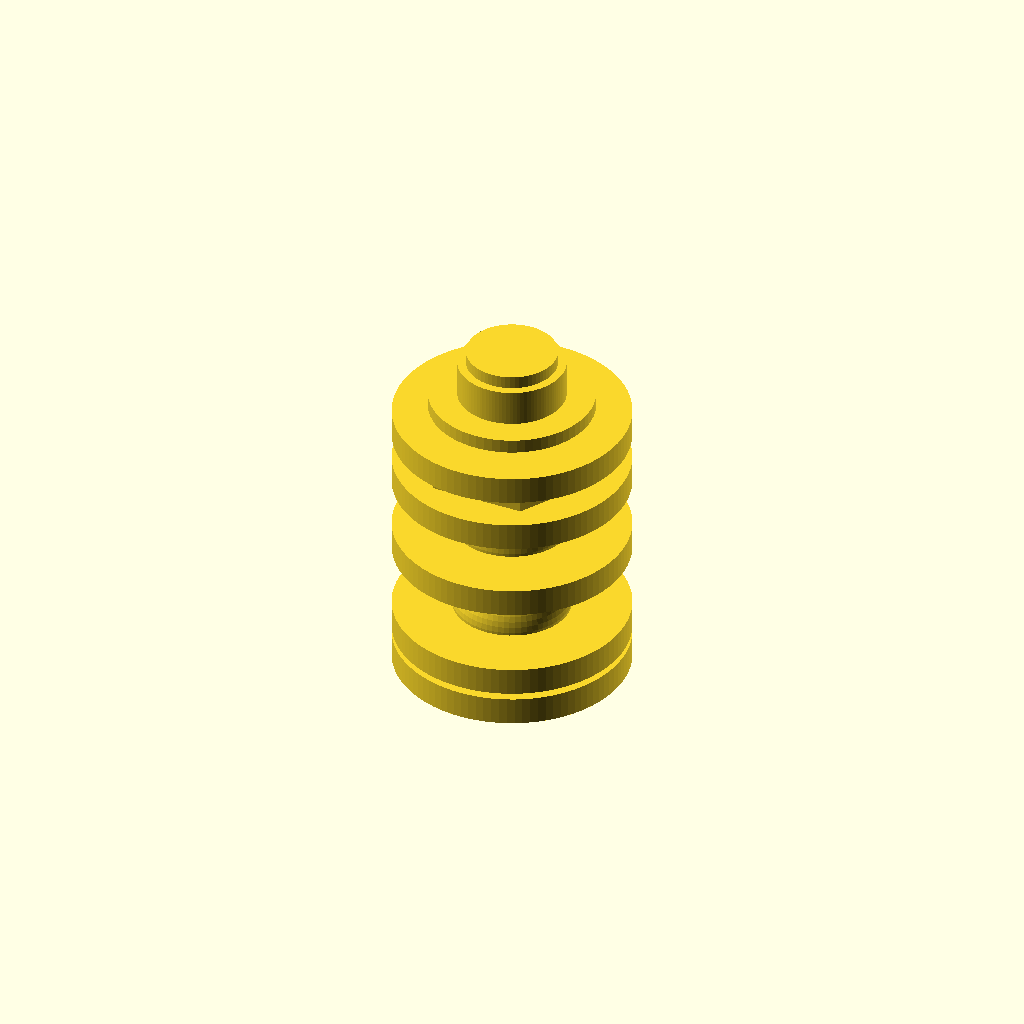
Cell 1: rendered with the file's own defaults.
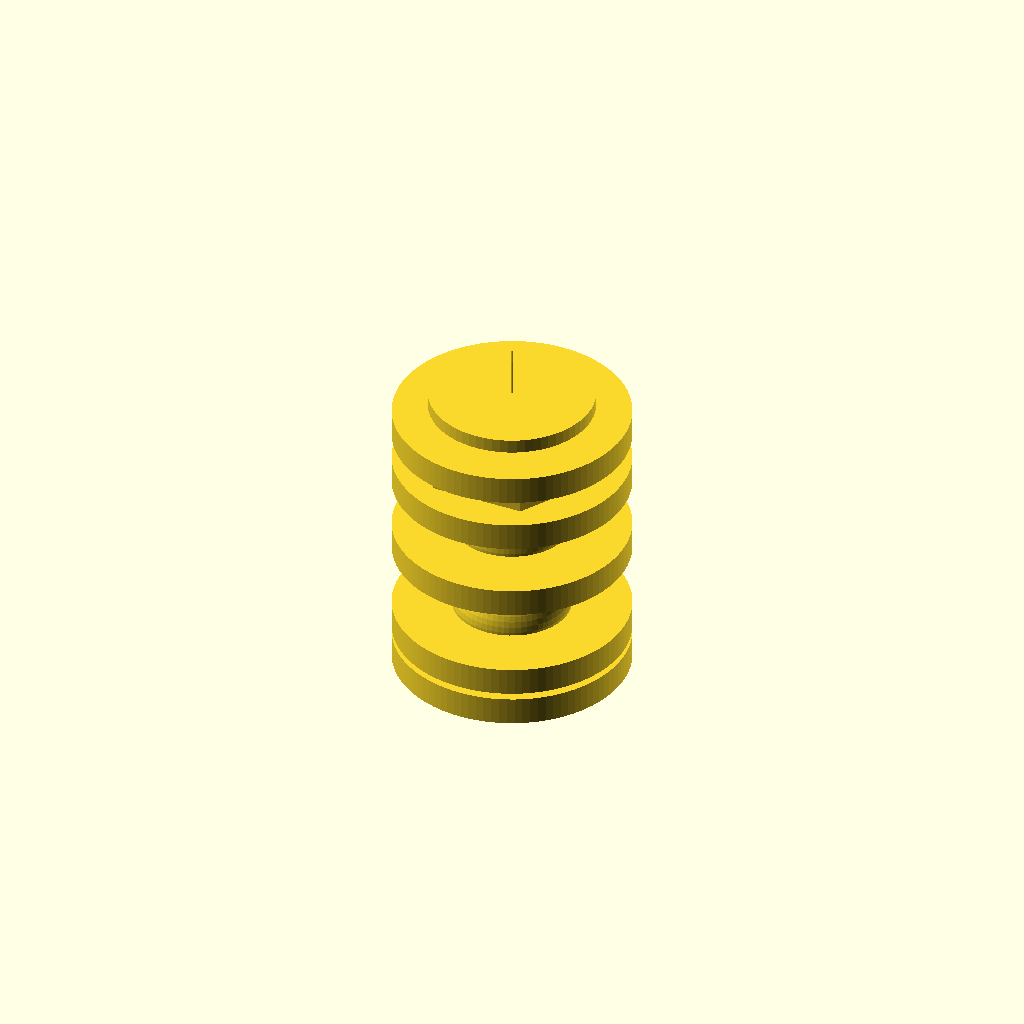
Cell 2 — inner_diameter_mm set to 0.1, the other parameters unchanged.
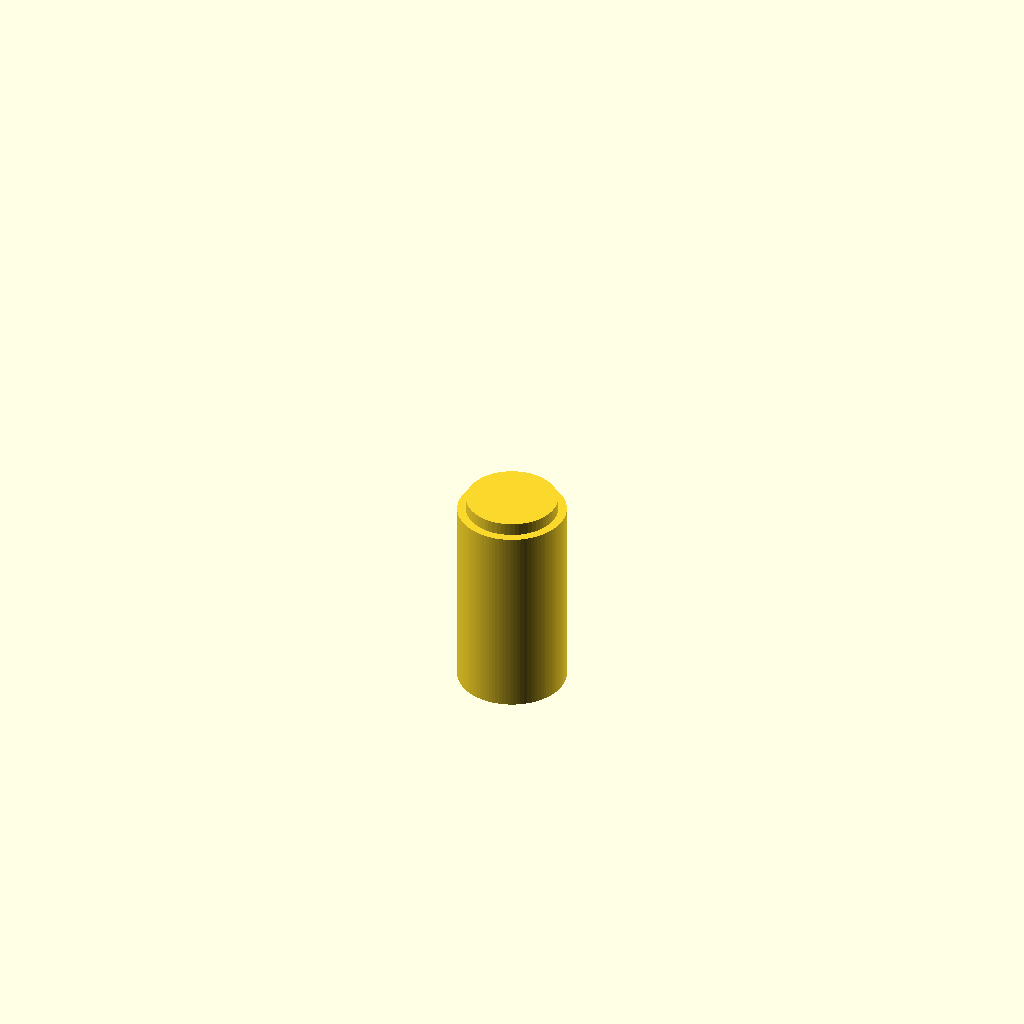
Cell 3 — outer_diameter_mm set to 0.1, the other parameters unchanged.
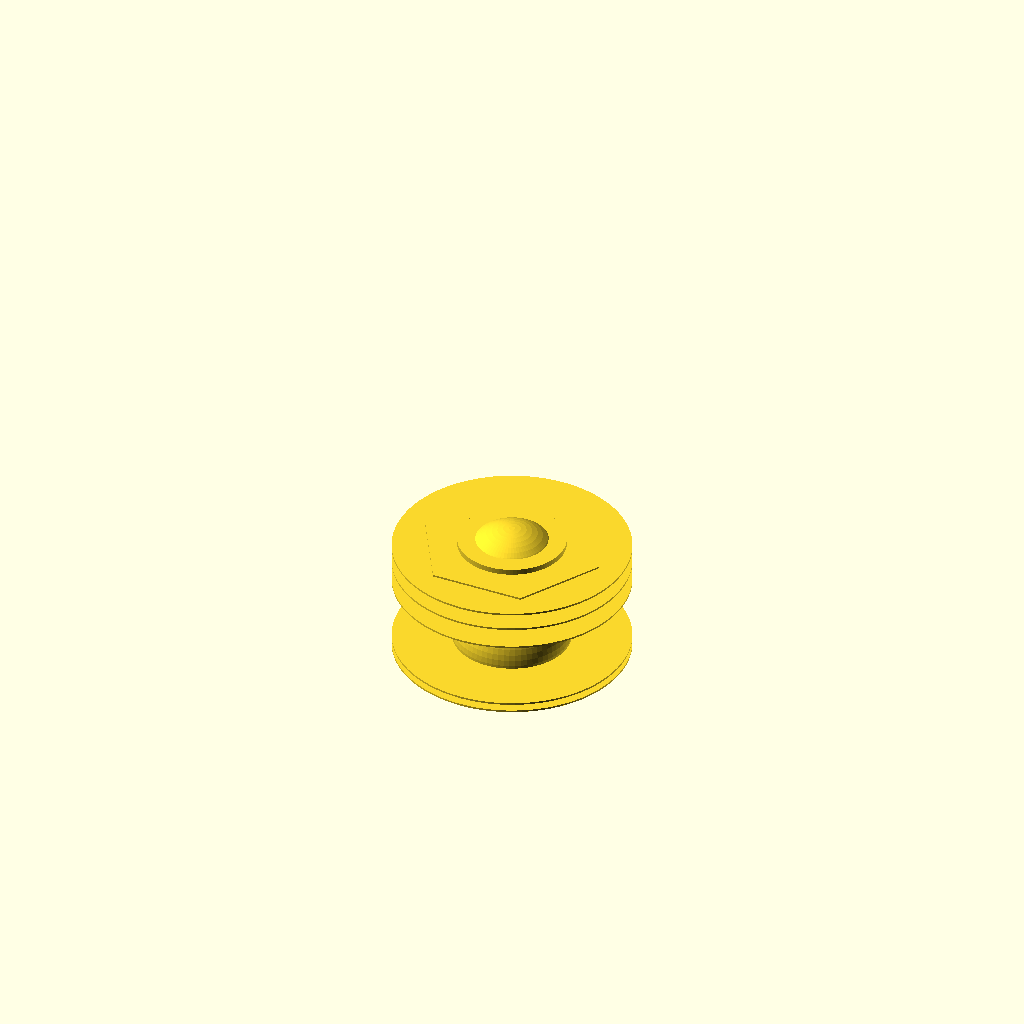
Cell 4: the same model with thickness_mm = 0.1.
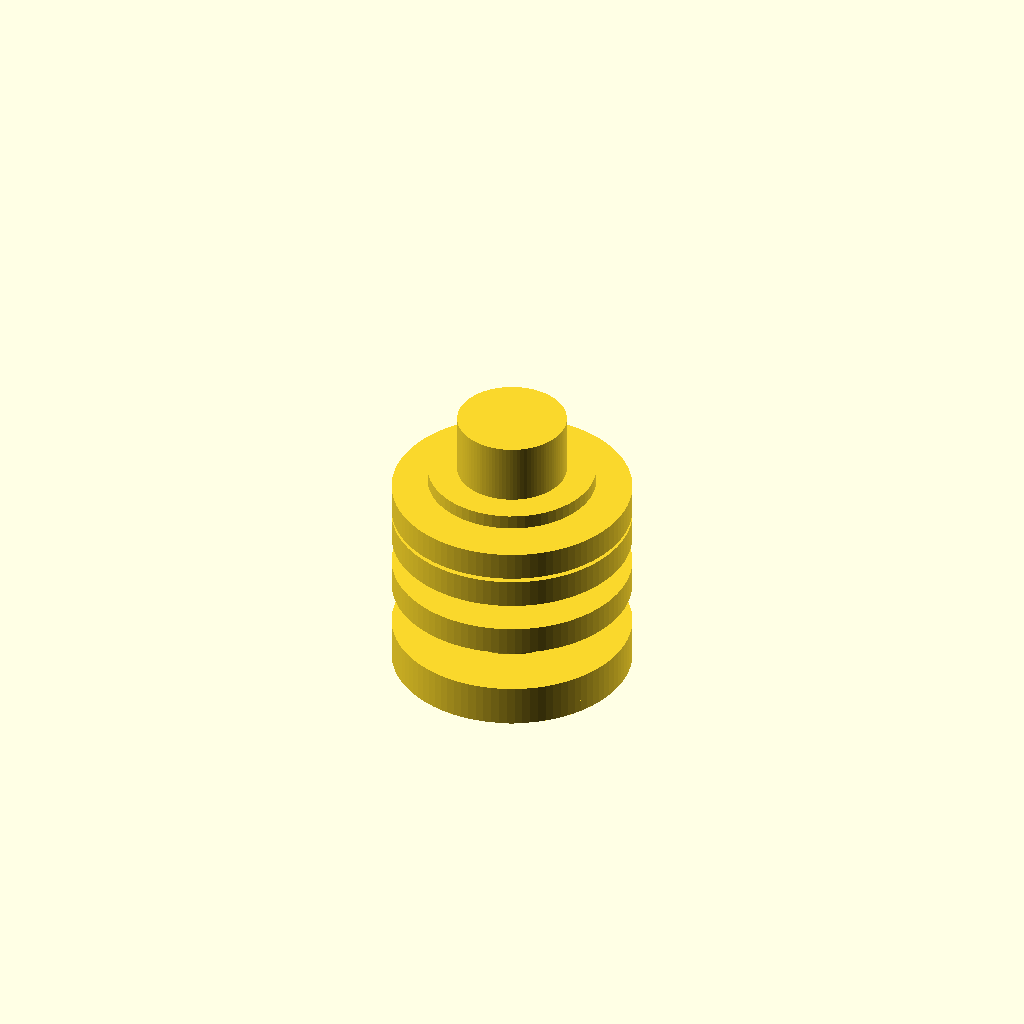
Cell 5: the same model with overlap_mm = 2.4.
All cells are drawn from one camera (rotation 55°, 0°, 25°, orthographic, colour scheme Cornfield), so only the parameter changes between them.
Source of the model, results/nopscadlib/ablations/no_multiview/scad/washer__M6_washer.scad:
// Parameters (original washer request)
inner_diameter_mm = 6;      //[3:12:0.1]
outer_diameter_mm = 12.5;   //[6.25:25:0.1]
thickness_mm      = 1.5;    //[0.75:3:0.1]

inner_radius_mm = inner_diameter_mm / 2;
outer_radius_mm = outer_diameter_mm / 2;

// Connectivity overlap (mm) to guarantee solid intersections
overlap_mm = 1.2;

// -------------------- Parts --------------------

// Washer - complete geometry
module washer_solid() {
  difference() {
    cylinder(r=outer_radius_mm, h=thickness_mm, center=true, $fn=96);
    cylinder(r=inner_radius_mm, h=thickness_mm + 2, center=true, $fn=96);
  }
}

// Round Grommet Top - detailed geometry
module round_grommet_top() {
  union() {
    cylinder(r=outer_radius_mm, h=thickness_mm, center=true, $fn=96);
    translate([0, 0, thickness_mm/2])
      sphere(r=outer_radius_mm/2, $fn=64);
  }
}

// Round Grommet Assembly - detailed geometry
module round_grommet_assembly() {
  union() {
    cylinder(r=outer_radius_mm, h=thickness_mm, center=true, $fn=96);
    translate([0, 0,  thickness_mm/2])
      sphere(r=outer_radius_mm/2, $fn=64);
    translate([0, 0, -thickness_mm/2])
      sphere(r=outer_radius_mm/2, $fn=64);
  }
}

// Nut And Washer - detailed geometry
module nut_and_washer() {
  union() {
    // nut (hex)
    translate([0, 0, thickness_mm])
      cylinder(r=outer_radius_mm * 0.8, h=thickness_mm, center=true, $fn=6);
    washer_solid();
  }
}

// Screw And Washer - detailed geometry
module screw_and_washer() {
  union() {
    // head-ish
    translate([0, 0, thickness_mm])
      cylinder(r=outer_radius_mm * 0.7, h=thickness_mm * 0.5, center=true, $fn=64);
    // shaft
    translate([0, 0, thickness_mm * 1.5])
      cylinder(r=inner_radius_mm * 0.8, h=thickness_mm * 3, center=true, $fn=64);
    washer_solid();
  }
}

// -------------------- Assembly (fixed connectivity) --------------------
// Fixes applied:
// - All parts are fused into ONE connected solid via a continuous central hub/shaft.
// - Recalculated all translate() Z positions using true extents and enforced overlap.
// - Eliminated "stacked separate washer rings" look by ensuring every interface overlaps
//   and by adding a continuous connector that intersects every part.
// - Ensures the "blue shaft" and "gray hub" are not floating: they are the same physical connector.

module assembly() {

  // True Z extents (centered parts)
  h_washer      = thickness_mm;

  // grommet_top: cylinder thickness + sphere radius above top face
  h_grommet_top = thickness_mm + outer_radius_mm/2;

  // grommet_assy: cylinder thickness + sphere radius on both sides
  h_grommet_assy = thickness_mm + outer_radius_mm;

  h_nut_washer  = 2 * thickness_mm;

  // screw_washer: from lowest washer face (-t/2) to top of shaft (t*1.5 + (3t)/2)
  // = (-t/2) .. (3t) => 3.5t
  h_screw_washer = 3.5 * thickness_mm;

  // Place parts along Z so each overlaps the previous by overlap_mm
  z0 = 0;
  z1 = z0 + (h_washer/2      + h_grommet_top/2  - overlap_mm);
  z2 = z1 + (h_grommet_top/2 + h_grommet_assy/2 - overlap_mm);
  z3 = z2 + (h_grommet_assy/2+ h_nut_washer/2   - overlap_mm);
  z4 = z3 + (h_nut_washer/2  + h_screw_washer/2 - overlap_mm);

  // Compute overall stack bounds for a continuous connector
  zmin = z0 - h_washer/2;
  zmax = z4 + h_screw_washer/2;

  // Central connector: MUST intersect every part to prevent any floating/disconnected geometry.
  // Keep it within the washer hole region so it doesn't change the outer silhouette.
  connector_r = inner_radius_mm * 0.95; // inside the 6mm hole (r=3), but large enough to fuse reliably
  connector_h = (zmax - zmin) + 2*overlap_mm;

  union() {
    // Main stacked shapes (kept as in original "design", but now guaranteed to overlap)
    translate([0, 0, z0]) washer_solid();
    translate([0, 0, z1]) round_grommet_top();
    translate([0, 0, z2]) round_grommet_assembly();
    translate([0, 0, z3]) nut_and_washer();
    translate([0, 0, z4]) screw_and_washer();

    // Continuous hub/shaft that physically ties the entire stack into one solid
    translate([0, 0, (zmin + zmax)/2])
      cylinder(r=connector_r, h=connector_h, center=true, $fn=96);
  }
}

assembly();
Customizer parameters (derived from the source; name, type, default, range or options):
inner_diameter_mm: number, default 6, range 0.1 to 3, step 12
outer_diameter_mm: number, default 12.5, range 0.1 to 6.25, step 25
thickness_mm: number, default 1.5, range 0.1 to 0.75, step 3
overlap_mm: number, default 1.2
